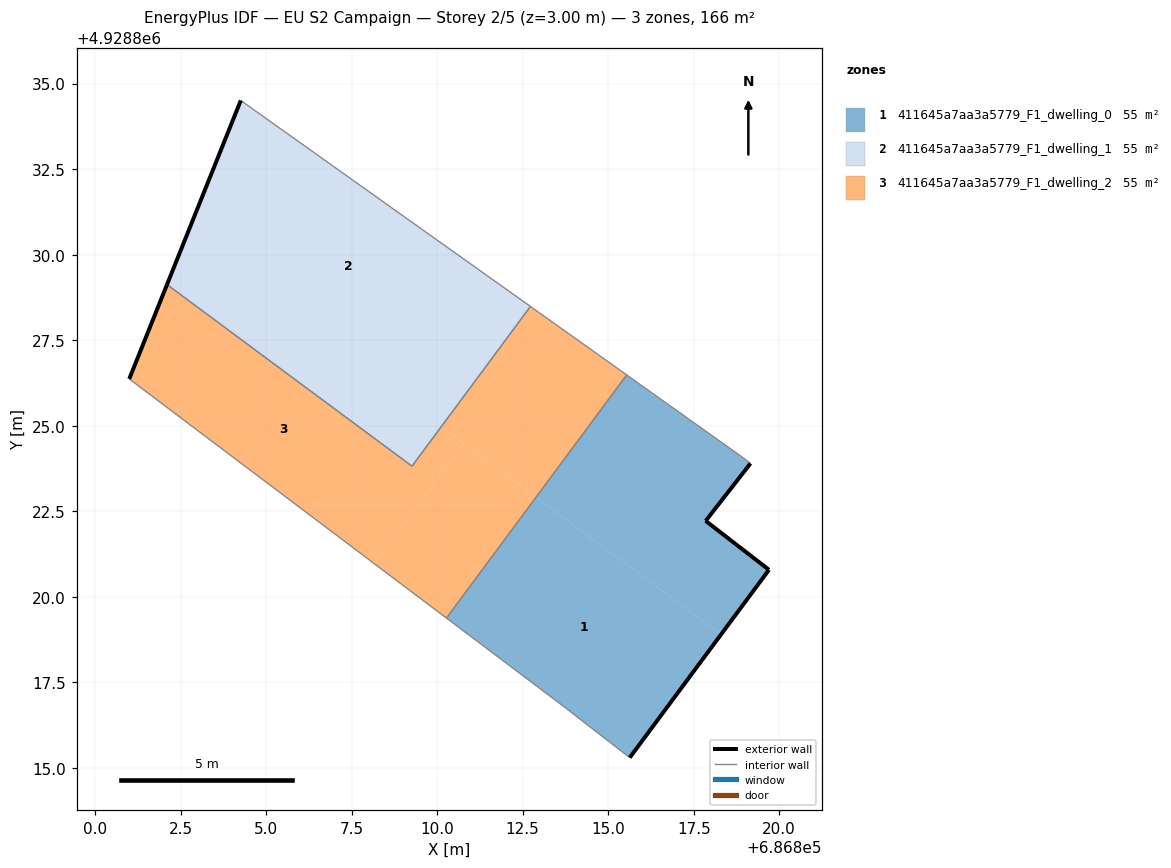
=== STOREY PLAN SPEC (per zone: floor XY polygon, exterior-wall plan segments, windows/doors) ===
zone 1: 411645a7aa3a5779_F1_dwelling_0  (55.2 m²)
  floor: (686818.30, 4928818.90) (686819.70, 4928820.79) (686817.85, 4928822.22) (686819.16, 4928823.90) (686818.94, 4928824.07) (686815.54, 4928826.48) (686812.89, 4928822.91)
  floor: (686815.63, 4928815.30) (686818.30, 4928818.90) (686812.89, 4928822.91) (686810.27, 4928819.38) (686813.68, 4928816.81)
  exterior wall: (686819.16, 4928823.90) – (686817.85, 4928822.22)  [2.1 m]
  exterior wall: (686817.85, 4928822.22) – (686819.70, 4928820.79)  [2.3 m]
  exterior wall: (686819.70, 4928820.79) – (686815.63, 4928815.30)  [6.8 m]
  interior walls: 5
zone 2: 411645a7aa3a5779_F1_dwelling_1  (55.2 m²)
  floor: (686809.27, 4928823.82) (686810.12, 4928824.97) (686802.65, 4928830.50) (686802.10, 4928829.12)
  floor: (686810.12, 4928824.97) (686812.72, 4928828.48) (686812.58, 4928828.59) (686809.97, 4928825.07)
  floor: (686809.97, 4928825.07) (686812.58, 4928828.59) (686812.73, 4928828.49) (686804.26, 4928834.51) (686802.65, 4928830.50)
  exterior wall: (686802.10, 4928829.12) – (686804.26, 4928834.51)  [5.8 m]
  interior walls: 3
zone 3: 411645a7aa3a5779_F1_dwelling_2  (55.2 m²)
  floor: (686810.27, 4928819.38) (686812.89, 4928822.91) (686810.77, 4928824.48) (686808.17, 4928820.96)
  floor: (686808.17, 4928820.96) (686810.77, 4928824.48) (686810.12, 4928824.97) (686809.27, 4928823.82) (686802.10, 4928829.12) (686801.00, 4928826.37)
  floor: (686812.89, 4928822.91) (686815.54, 4928826.48) (686812.73, 4928828.49) (686810.12, 4928824.97)
  exterior wall: (686801.00, 4928826.37) – (686802.10, 4928829.12)  [3.0 m]
  interior walls: 5

=== DERIVED (storey summary) ===
Building: EU S2 Campaign
Storey: 2 of 5  (floor level z = 3.00 m)
Storey gross floor area: 165.6 m²
Zones on this storey: 3
  - 411645a7aa3a5779_F1_dwelling_0: floor 55.2 m²; exterior wall 11.3 m (33.9 m²); WWR 0.0%
  - 411645a7aa3a5779_F1_dwelling_1: floor 55.2 m²; exterior wall 5.8 m (17.4 m²); WWR 0.0%
  - 411645a7aa3a5779_F1_dwelling_2: floor 55.2 m²; exterior wall 3.0 m (8.9 m²); WWR 0.0%
Zone adjacency (shared interzone walls):
  - 411645a7aa3a5779_F1_dwelling_0 ↔ 411645a7aa3a5779_F1_dwelling_2
  - 411645a7aa3a5779_F1_dwelling_1 ↔ 411645a7aa3a5779_F1_dwelling_2